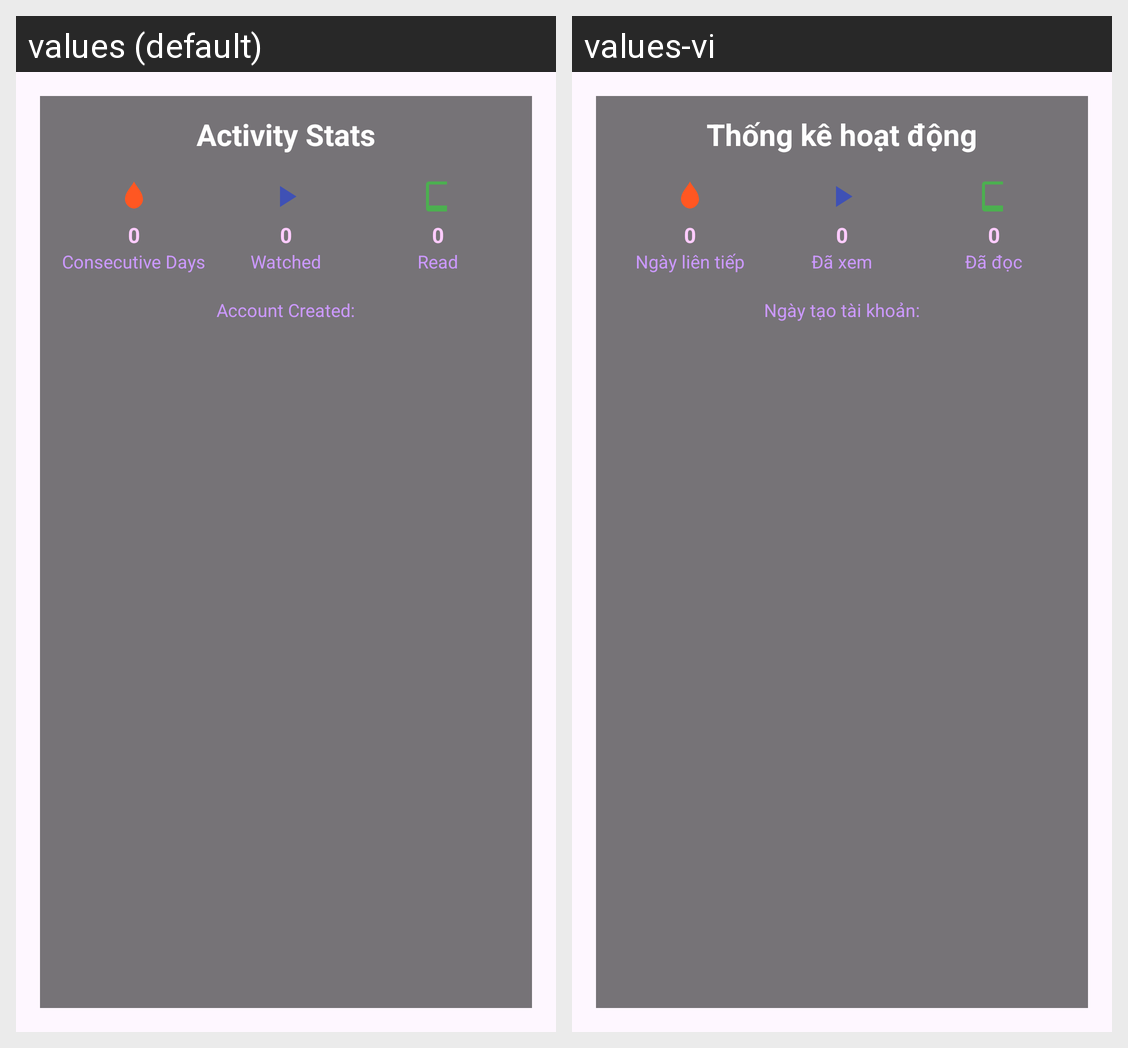

The same Android screen rendered under two of its app's locales, left to right. List the strings drawn on it with the default value and each locale's translation.
Android screen res/layout/layout_profile_stats.xml rendered under 2 locales, left to right: values (default), values-vi. Device: Nexus 5 (rendered at 1080×1920; each locale shown at half size, 540×960, under a caption strip naming it); theme Theme.Magic.
Strings drawn on this screen, with the default value and each locale's value (text and hints the layout hard-codes, and strings that could not be matched under every locale, appear in the picture but are not listed):

stats_title
  values: Activity Stats
  values-vi: Thống kê hoạt động

streak
  values: Consecutive Days
  values-vi: Ngày liên tiếp

watched
  values: Watched
  values-vi: Đã xem

read
  values: Read
  values-vi: Đã đọc

account_created
  values: Account Created:
  values-vi: Ngày tạo tài khoản:
